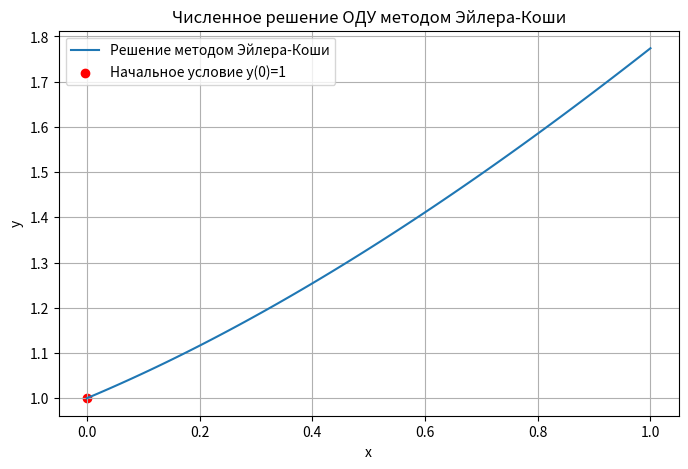

Here is the Python script that generated this plot:
import numpy as np
import matplotlib.pyplot as plt
import math

# исходная функция y'
def f(x, y):
    return math.asin(1 - 1/(math.exp(x) + y**2))

# Метод Эйлера-Коши
def euler_cauchy(x0, y0, x_end, h):
    xs = [x0]
    ys = [y0]

    while xs[-1] < x_end:
        x = xs[-1]
        y = ys[-1]

        # шаг Эйлера
        y_euler = y + h * f(x, y)

        # шаг Эйлера-Коши
        y_new = y + h * 0.5 * (f(x, y) + f(x + h, y_euler))

        xs.append(x + h)
        ys.append(y_new)

    return np.array(xs), np.array(ys)

# параметры задачи
x0 = 0
y0 = 1
x_end = 1
h = 0.01

# решение
xs, ys = euler_cauchy(x0, y0, x_end, h)

# ---- Проверка уравнения в трех точках ----
check_points = [0.2, 0.5, 0.9]
print("Проверка выполнения ОДУ (y' ≈ вычисленно):\n")
print("  x      y'(числ.)       f(x,y)           ошибка")
print("-----------------------------------------------")

# численная производная: (y(x+h) - y(x))/h
for xp in check_points:
    idx = np.argmin(np.abs(xs - xp))
    if idx < len(xs) - 1:
        y_prime_num = (ys[idx+1] - ys[idx]) / h
    else:
        y_prime_num = (ys[idx] - ys[idx-1]) / h

    y_prime_true = f(xs[idx], ys[idx])
    err = abs(y_prime_true - y_prime_num)

    print(f"{xs[idx]:.2f}    {y_prime_num:.6f}    {y_prime_true:.6f}    {err:.6e}")

# ---- График решения ----
plt.figure(figsize=(8,5))
plt.plot(xs, ys, label="Решение методом Эйлера-Коши")
plt.scatter([x0], [y0], color="red", label="Начальное условие y(0)=1")
plt.xlabel("x")
plt.ylabel("y")
plt.title("Численное решение ОДУ методом Эйлера-Коши")
plt.grid(True)
plt.legend()
plt.show()
